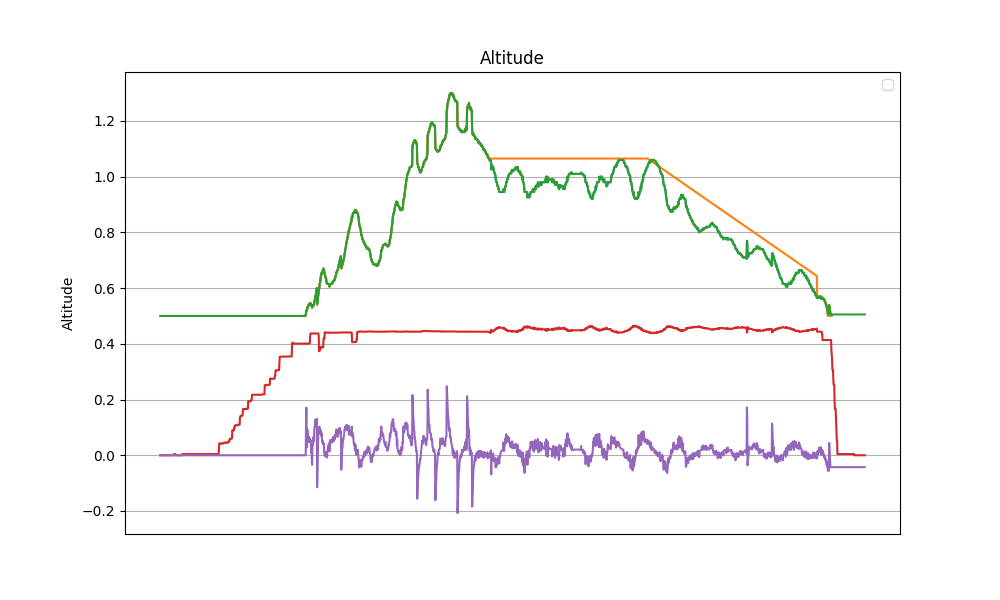

The data file committed next to this chart (first rows):
datetime, z, z_ref, z_hat, v_hat, alpha_1, alpha_0, tau
2024-04-16 13:04:02.953628, nan, nan, 0.5, 0.0, 3.0, -1.0, 0.0
2024-04-16 13:04:02.983423, nan, nan, 0.5, 0.0, 3.0, -1.0, 0.0
2024-04-16 13:04:03.007027, nan, nan, 0.5, 0.0, 3.0, -1.0, 0.0
2024-04-16 13:04:03.031077, nan, nan, 0.5, 0.0, 3.0, -1.0, 0.0
2024-04-16 13:04:03.058670, nan, nan, 0.5, 0.0, 3.0, -1.0, 0.0
2024-04-16 13:04:03.081612, nan, nan, 0.5, 0.0, 3.0, -1.0, 0.0
2024-04-16 13:04:03.105559, nan, nan, 0.5, 0.0, 3.0, -1.0, 0.0
2024-04-16 13:04:03.132979, nan, nan, 0.5, 0.0, 3.0, -1.0, 0.0
2024-04-16 13:04:03.156664, nan, nan, 0.5, 0.0, 3.0, -1.0, 0.0
2024-04-16 13:04:03.180184, nan, nan, 0.5, 0.0, 3.0, -1.0, 0.0
2024-04-16 13:04:03.204202, nan, nan, 0.5, 0.0, 3.0, -1.0, 0.0
2024-04-16 13:04:03.228342, nan, nan, 0.5, 0.0, 3.0, -1.0, 0.0
2024-04-16 13:04:03.251621, nan, nan, 0.5, 0.0, 3.0, -1.0, 0.0
2024-04-16 13:04:03.275884, nan, nan, 0.5, 0.0, 3.0, -1.0, 0.0
2024-04-16 13:04:03.298873, nan, nan, 0.5, 0.0, 3.0, -1.0, 0.0
2024-04-16 13:04:03.322865, nan, nan, 0.5, 0.0, 3.0, -1.0, 0.0
2024-04-16 13:04:03.349127, nan, nan, 0.5, 0.0, 3.0, -1.0, 0.0
2024-04-16 13:04:03.372461, nan, nan, 0.5, 0.0, 3.0, -1.0, 0.0
2024-04-16 13:04:03.396791, nan, nan, 0.5, 0.0, 3.0, -1.0, 0.0
2024-04-16 13:04:03.421660, nan, nan, 0.5, 0.0, 3.0, -1.0, 0.0
2024-04-16 13:04:03.445335, nan, nan, 0.5, 0.0, 3.0, -1.0, 0.0
2024-04-16 13:04:03.471423, nan, nan, 0.5, 0.0, 3.0, -1.0, 0.0
2024-04-16 13:04:03.499649, nan, nan, 0.5, 0.0, 3.0, -1.0, 0.0
2024-04-16 13:04:03.528199, nan, nan, 0.5, 0.0, 3.0, -1.0, 0.0
2024-04-16 13:04:03.553103, nan, nan, 0.5, 0.0, 3.0, -1.0, 0.0
2024-04-16 13:04:03.578565, nan, nan, 0.5, 0.0, 3.0, -1.0, 0.0
2024-04-16 13:04:03.603756, nan, nan, 0.5, 0.0, 3.0, -1.0, 0.0
2024-04-16 13:04:03.626863, nan, nan, 0.5, 0.0, 3.0, -1.0, 0.0
2024-04-16 13:04:03.650577, nan, nan, 0.5, 0.0, 3.0, -1.0, 0.0
2024-04-16 13:04:03.677636, nan, nan, 0.5, 0.0, 3.0, -1.0, 0.0
2024-04-16 13:04:03.706662, nan, nan, 0.5, 0.0, 3.0, -1.0, 0.0
2024-04-16 13:04:03.732996, nan, nan, 0.5, 0.0, 3.0, -1.0, 0.0
2024-04-16 13:04:03.756472, nan, nan, 0.5, 0.0, 3.0, -1.0, 0.0
2024-04-16 13:04:03.781902, nan, nan, 0.5, 0.0, 3.0, -1.0, 0.0
2024-04-16 13:04:03.804963, nan, nan, 0.5, 0.0, 3.0, -1.0, 0.0
2024-04-16 13:04:03.830438, nan, nan, 0.5, 0.0, 3.0, -1.0, 0.0
2024-04-16 13:04:03.854838, nan, nan, 0.5, 0.0, 3.0, -1.0, 0.0
2024-04-16 13:04:03.878514, nan, nan, 0.5, 0.0, 3.0, -1.0, 0.0
2024-04-16 13:04:03.903239, nan, nan, 0.5, 0.0, 3.0, -1.0, 0.0
2024-04-16 13:04:03.929187, nan, nan, 0.5, 0.0, 3.0, -1.0, 0.0
2024-04-16 13:04:03.954047, nan, nan, 0.5, 0.0, 3.0, -1.0, 0.0
2024-04-16 13:04:03.978395, nan, nan, 0.5, 0.0, 3.0, -1.0, 0.0
2024-04-16 13:04:04.007373, nan, nan, 0.5, 0.0, 3.0, -1.0, 0.0
2024-04-16 13:04:04.030853, nan, nan, 0.5, 0.0, 3.0, -1.0, 0.004286
2024-04-16 13:04:04.055560, nan, nan, 0.5, 0.0, 3.0, -1.0, 0.004286
2024-04-16 13:04:04.081098, nan, nan, 0.5, 0.0, 3.0, -1.0, 0.004286
2024-04-16 13:04:04.105878, nan, nan, 0.5, 0.0, 3.0, -1.0, 0.004286
2024-04-16 13:04:04.129817, nan, nan, 0.5, 0.0, 3.0, -1.0, 0.004286
2024-04-16 13:04:04.154414, nan, nan, 0.5, 0.0, 3.0, -1.0, 0.0
2024-04-16 13:04:04.178518, nan, nan, 0.5, 0.0, 3.0, -1.0, 0.0
2024-04-16 13:04:04.201845, nan, nan, 0.5, 0.0, 3.0, -1.0, 0.0
2024-04-16 13:04:04.226608, nan, nan, 0.5, 0.0, 3.0, -1.0, 0.0
2024-04-16 13:04:04.250059, nan, nan, 0.5, 0.0, 3.0, -1.0, 0.0
2024-04-16 13:04:04.273049, nan, nan, 0.5, 0.0, 3.0, -1.0, 0.0
2024-04-16 13:04:04.299991, nan, nan, 0.5, 0.0, 3.0, -1.0, 0.0
2024-04-16 13:04:04.323579, nan, nan, 0.5, 0.0, 3.0, -1.0, 0.0
2024-04-16 13:04:04.348525, nan, nan, 0.5, 0.0, 3.0, -1.0, 0.0
2024-04-16 13:04:04.374540, nan, nan, 0.5, 0.0, 3.0, -1.0, 0.0
2024-04-16 13:04:04.397510, nan, nan, 0.5, 0.0, 3.0, -1.0, 0.0
2024-04-16 13:04:04.422155, nan, nan, 0.5, 0.0, 3.0, -1.0, 0.0
... 2,159 more rows
